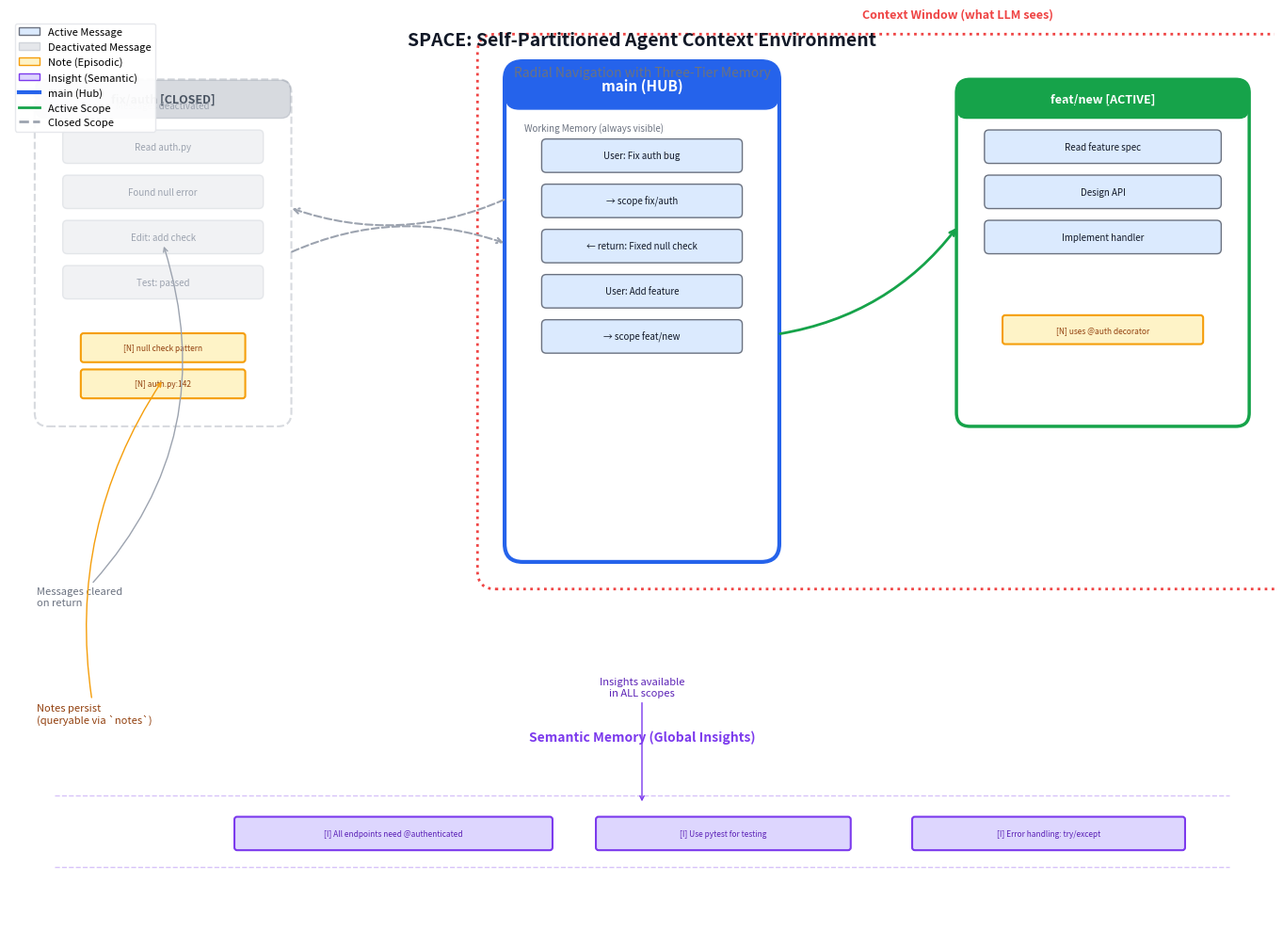

Generate this figure with matplotlib: (Note: this script raises an exception after producing the figure.)
#!/usr/bin/env python3
"""
Generate SPACE architecture diagram showing:
- Radial navigation (hub-and-spoke)
- Message visibility (active vs deactivated)
- Notes (episodic memory)
- Insights (semantic memory)
"""

import matplotlib.pyplot as plt
import matplotlib.patches as mpatches
from matplotlib.patches import FancyBboxPatch, FancyArrowPatch, Circle, Rectangle
from matplotlib.lines import Line2D
import numpy as np

# Set up the figure
fig, ax = plt.subplots(1, 1, figsize=(14, 10))
ax.set_xlim(0, 14)
ax.set_ylim(0, 10)
ax.set_aspect('equal')
ax.axis('off')

# Colors
MAIN_COLOR = '#2563eb'  # Blue
SCOPE_ACTIVE_COLOR = '#16a34a'  # Green
SCOPE_CLOSED_COLOR = '#9ca3af'  # Gray
MESSAGE_ACTIVE = '#dbeafe'  # Light blue
MESSAGE_INACTIVE = '#e5e7eb'  # Light gray
NOTE_COLOR = '#fef3c7'  # Yellow/amber
INSIGHT_COLOR = '#ddd6fe'  # Purple
ARROW_COLOR = '#374151'
TEXT_COLOR = '#111827'

def draw_rounded_box(ax, x, y, width, height, color, alpha=1.0, label=None, fontsize=9):
    """Draw a rounded rectangle with optional label"""
    box = FancyBboxPatch((x, y), width, height,
                         boxstyle="round,pad=0.02,rounding_size=0.1",
                         facecolor=color, edgecolor='#374151',
                         linewidth=1.5, alpha=alpha)
    ax.add_patch(box)
    if label:
        ax.text(x + width/2, y + height/2, label,
                ha='center', va='center', fontsize=fontsize,
                color=TEXT_COLOR, fontweight='bold')

def draw_message(ax, x, y, text, active=True, width=2.2):
    """Draw a message box"""
    color = MESSAGE_ACTIVE if active else MESSAGE_INACTIVE
    alpha = 1.0 if active else 0.5
    box = FancyBboxPatch((x, y), width, 0.35,
                         boxstyle="round,pad=0.01,rounding_size=0.05",
                         facecolor=color, edgecolor='#6b7280' if active else '#d1d5db',
                         linewidth=1, alpha=alpha)
    ax.add_patch(box)
    ax.text(x + width/2, y + 0.175, text, ha='center', va='center',
            fontsize=7, color=TEXT_COLOR if active else '#9ca3af',
            style='italic' if not active else 'normal')

def draw_note(ax, x, y, text, width=1.8):
    """Draw a note (episodic memory)"""
    box = FancyBboxPatch((x, y), width, 0.3,
                         boxstyle="round,pad=0.01,rounding_size=0.03",
                         facecolor=NOTE_COLOR, edgecolor='#f59e0b',
                         linewidth=1.5)
    ax.add_patch(box)
    ax.text(x + width/2, y + 0.15, f"[N] {text}", ha='center', va='center',
            fontsize=6, color='#92400e')

def draw_insight(ax, x, y, text, width=2.5):
    """Draw an insight (semantic memory)"""
    box = FancyBboxPatch((x, y), width, 0.35,
                         boxstyle="round,pad=0.01,rounding_size=0.03",
                         facecolor=INSIGHT_COLOR, edgecolor='#7c3aed',
                         linewidth=1.5)
    ax.add_patch(box)
    ax.text(x + width/2, y + 0.175, f"[I] {text}", ha='center', va='center',
            fontsize=6, color='#5b21b6')

def draw_scope_box(ax, x, y, width, height, title, active=True):
    """Draw a scope container"""
    color = SCOPE_ACTIVE_COLOR if active else SCOPE_CLOSED_COLOR
    alpha = 1.0 if active else 0.4

    # Main box
    box = FancyBboxPatch((x, y), width, height,
                         boxstyle="round,pad=0.02,rounding_size=0.15",
                         facecolor='white', edgecolor=color,
                         linewidth=2.5 if active else 1.5, alpha=alpha,
                         linestyle='-' if active else '--')
    ax.add_patch(box)

    # Title bar
    title_box = FancyBboxPatch((x, y + height - 0.4), width, 0.4,
                               boxstyle="round,pad=0.01,rounding_size=0.1",
                               facecolor=color, edgecolor=color,
                               alpha=alpha)
    ax.add_patch(title_box)

    status = "ACTIVE" if active else "CLOSED"
    ax.text(x + width/2, y + height - 0.2, f"{title} [{status}]",
            ha='center', va='center', fontsize=9,
            color='white' if active else '#4b5563', fontweight='bold')

# ============================================
# MAIN CONTEXT (Hub)
# ============================================
main_x, main_y = 5.5, 4
main_w, main_h = 3, 5.5

# Draw main scope
box = FancyBboxPatch((main_x, main_y), main_w, main_h,
                     boxstyle="round,pad=0.02,rounding_size=0.2",
                     facecolor='white', edgecolor=MAIN_COLOR,
                     linewidth=3)
ax.add_patch(box)

# Main title
title_box = FancyBboxPatch((main_x, main_y + main_h - 0.5), main_w, 0.5,
                           boxstyle="round,pad=0.01,rounding_size=0.15",
                           facecolor=MAIN_COLOR, edgecolor=MAIN_COLOR)
ax.add_patch(title_box)
ax.text(main_x + main_w/2, main_y + main_h - 0.25, "main (HUB)",
        ha='center', va='center', fontsize=11, color='white', fontweight='bold')

# Messages in main
draw_message(ax, main_x + 0.4, main_y + 4.3, "User: Fix auth bug", active=True)
draw_message(ax, main_x + 0.4, main_y + 3.8, "→ scope fix/auth", active=True)
draw_message(ax, main_x + 0.4, main_y + 3.3, "← return: Fixed null check", active=True)
draw_message(ax, main_x + 0.4, main_y + 2.8, "User: Add feature", active=True)
draw_message(ax, main_x + 0.4, main_y + 2.3, "→ scope feat/new", active=True)

# Label for main messages
ax.text(main_x + 0.2, main_y + 4.75, "Working Memory (always visible)",
        fontsize=7, color='#6b7280', style='italic')

# ============================================
# SCOPE 1: fix/auth (CLOSED)
# ============================================
scope1_x, scope1_y = 0.3, 5.5
scope1_w, scope1_h = 2.8, 3.8

draw_scope_box(ax, scope1_x, scope1_y, scope1_w, scope1_h, "fix/auth", active=False)

# Deactivated messages (grayed out)
draw_message(ax, scope1_x + 0.3, scope1_y + 2.9, "Read auth.py", active=False)
draw_message(ax, scope1_x + 0.3, scope1_y + 2.4, "Found null error", active=False)
draw_message(ax, scope1_x + 0.3, scope1_y + 1.9, "Edit: add check", active=False)
draw_message(ax, scope1_x + 0.3, scope1_y + 1.4, "Test: passed", active=False)

# Note in closed scope (still accessible!)
draw_note(ax, scope1_x + 0.5, scope1_y + 0.7, "null check pattern")
draw_note(ax, scope1_x + 0.5, scope1_y + 0.3, "auth.py:142")

# Label
ax.text(scope1_x + scope1_w/2, scope1_y + 3.5, "Messages deactivated",
        ha='center', fontsize=7, color='#9ca3af', style='italic')

# ============================================
# SCOPE 2: feat/new (ACTIVE)
# ============================================
scope2_x, scope2_y = 10.5, 5.5
scope2_w, scope2_h = 3.2, 3.8

draw_scope_box(ax, scope2_x, scope2_y, scope2_w, scope2_h, "feat/new", active=True)

# Active messages
draw_message(ax, scope2_x + 0.3, scope2_y + 2.9, "Read feature spec", active=True, width=2.6)
draw_message(ax, scope2_x + 0.3, scope2_y + 2.4, "Design API", active=True, width=2.6)
draw_message(ax, scope2_x + 0.3, scope2_y + 1.9, "Implement handler", active=True, width=2.6)

# Note being created
draw_note(ax, scope2_x + 0.5, scope2_y + 0.9, "uses @auth decorator", width=2.2)

# Label
ax.text(scope2_x + scope2_w/2, scope2_y + 3.5, "Messages in context",
        ha='center', fontsize=7, color='#16a34a', style='italic')

# ============================================
# INSIGHTS (Global - Bottom)
# ============================================
insight_y = 0.8
ax.text(7, insight_y + 1.2, "Semantic Memory (Global Insights)",
        ha='center', fontsize=10, color='#7c3aed', fontweight='bold')

draw_insight(ax, 2.5, insight_y, "All endpoints need @authenticated", width=3.5)
draw_insight(ax, 6.5, insight_y, "Use pytest for testing", width=2.8)
draw_insight(ax, 10, insight_y, "Error handling: try/except", width=3)

# Dashed line showing global scope
ax.plot([0.5, 13.5], [insight_y + 0.6, insight_y + 0.6],
        linestyle='--', color='#7c3aed', alpha=0.3, linewidth=1)
ax.plot([0.5, 13.5], [insight_y - 0.2, insight_y - 0.2],
        linestyle='--', color='#7c3aed', alpha=0.3, linewidth=1)

# ============================================
# ARROWS (Transitions)
# ============================================
# Arrow from main to scope1 (departure)
ax.annotate('', xy=(scope1_x + scope1_w, scope1_y + scope1_h/2 + 0.5),
            xytext=(main_x, main_y + main_h - 1.5),
            arrowprops=dict(arrowstyle='->', color=SCOPE_CLOSED_COLOR,
                          connectionstyle='arc3,rad=-0.2', linewidth=1.5, linestyle='--'))

# Arrow from scope1 back to main (return)
ax.annotate('', xy=(main_x, main_y + main_h - 2),
            xytext=(scope1_x + scope1_w, scope1_y + scope1_h/2),
            arrowprops=dict(arrowstyle='->', color=SCOPE_CLOSED_COLOR,
                          connectionstyle='arc3,rad=-0.2', linewidth=1.5, linestyle='--'))

# Arrow from main to scope2 (active)
ax.annotate('', xy=(scope2_x, scope2_y + scope2_h/2 + 0.3),
            xytext=(main_x + main_w, main_y + 2.5),
            arrowprops=dict(arrowstyle='->', color=SCOPE_ACTIVE_COLOR,
                          connectionstyle='arc3,rad=0.2', linewidth=2))

# ============================================
# CONTEXT WINDOW INDICATOR
# ============================================
# Box showing what's "in context"
ctx_box = FancyBboxPatch((main_x - 0.3, main_y - 0.3), main_w + 0.6 + scope2_w + 2.3, main_h + 0.6,
                         boxstyle="round,pad=0.02,rounding_size=0.2",
                         facecolor='none', edgecolor='#ef4444',
                         linewidth=2, linestyle=':')
ax.add_patch(ctx_box)

ax.text(10.5, main_y + main_h + 0.5, "Context Window (what LLM sees)",
        ha='center', fontsize=9, color='#ef4444', fontweight='bold')

# ============================================
# LEGEND
# ============================================
legend_elements = [
    mpatches.Patch(facecolor=MESSAGE_ACTIVE, edgecolor='#6b7280', label='Active Message'),
    mpatches.Patch(facecolor=MESSAGE_INACTIVE, edgecolor='#d1d5db', label='Deactivated Message'),
    mpatches.Patch(facecolor=NOTE_COLOR, edgecolor='#f59e0b', label='Note (Episodic)'),
    mpatches.Patch(facecolor=INSIGHT_COLOR, edgecolor='#7c3aed', label='Insight (Semantic)'),
    Line2D([0], [0], color=MAIN_COLOR, linewidth=3, label='main (Hub)'),
    Line2D([0], [0], color=SCOPE_ACTIVE_COLOR, linewidth=2, label='Active Scope'),
    Line2D([0], [0], color=SCOPE_CLOSED_COLOR, linewidth=2, linestyle='--', label='Closed Scope'),
]

ax.legend(handles=legend_elements, loc='upper left', fontsize=8,
          framealpha=0.95, edgecolor='#e5e7eb')

# ============================================
# TITLE
# ============================================
ax.text(7, 9.7, "SPACE: Self-Partitioned Agent Context Environment",
        ha='center', fontsize=14, fontweight='bold', color=TEXT_COLOR)
ax.text(7, 9.35, "Radial Navigation with Three-Tier Memory",
        ha='center', fontsize=10, color='#6b7280')

# ============================================
# ANNOTATIONS
# ============================================
# Annotation for deactivated messages
ax.annotate('Messages cleared\non return',
            xy=(scope1_x + scope1_w/2, scope1_y + 2),
            xytext=(0.3, 3.5),
            fontsize=8, color='#6b7280',
            arrowprops=dict(arrowstyle='->', color='#9ca3af',
                          connectionstyle='arc3,rad=0.3'))

# Annotation for notes persistence
ax.annotate('Notes persist\n(queryable via `notes`)',
            xy=(scope1_x + scope1_w/2, scope1_y + 0.5),
            xytext=(0.3, 2.2),
            fontsize=8, color='#92400e',
            arrowprops=dict(arrowstyle='->', color='#f59e0b',
                          connectionstyle='arc3,rad=-0.2'))

# Annotation for insights
ax.annotate('Insights available\nin ALL scopes',
            xy=(7, insight_y + 0.5),
            xytext=(7, 2.5),
            ha='center',
            fontsize=8, color='#5b21b6',
            arrowprops=dict(arrowstyle='->', color='#7c3aed',
                          connectionstyle='arc3,rad=0'))

plt.tight_layout()
plt.savefig('/home/vilson-neto/Documents/msg-projects/ctx-cli/paper/figures/space_architecture.png',
            dpi=300, bbox_inches='tight', facecolor='white')
plt.savefig('/home/vilson-neto/Documents/msg-projects/ctx-cli/paper/figures/space_architecture.pdf',
            bbox_inches='tight', facecolor='white')
print("Saved: space_architecture.png and space_architecture.pdf")
